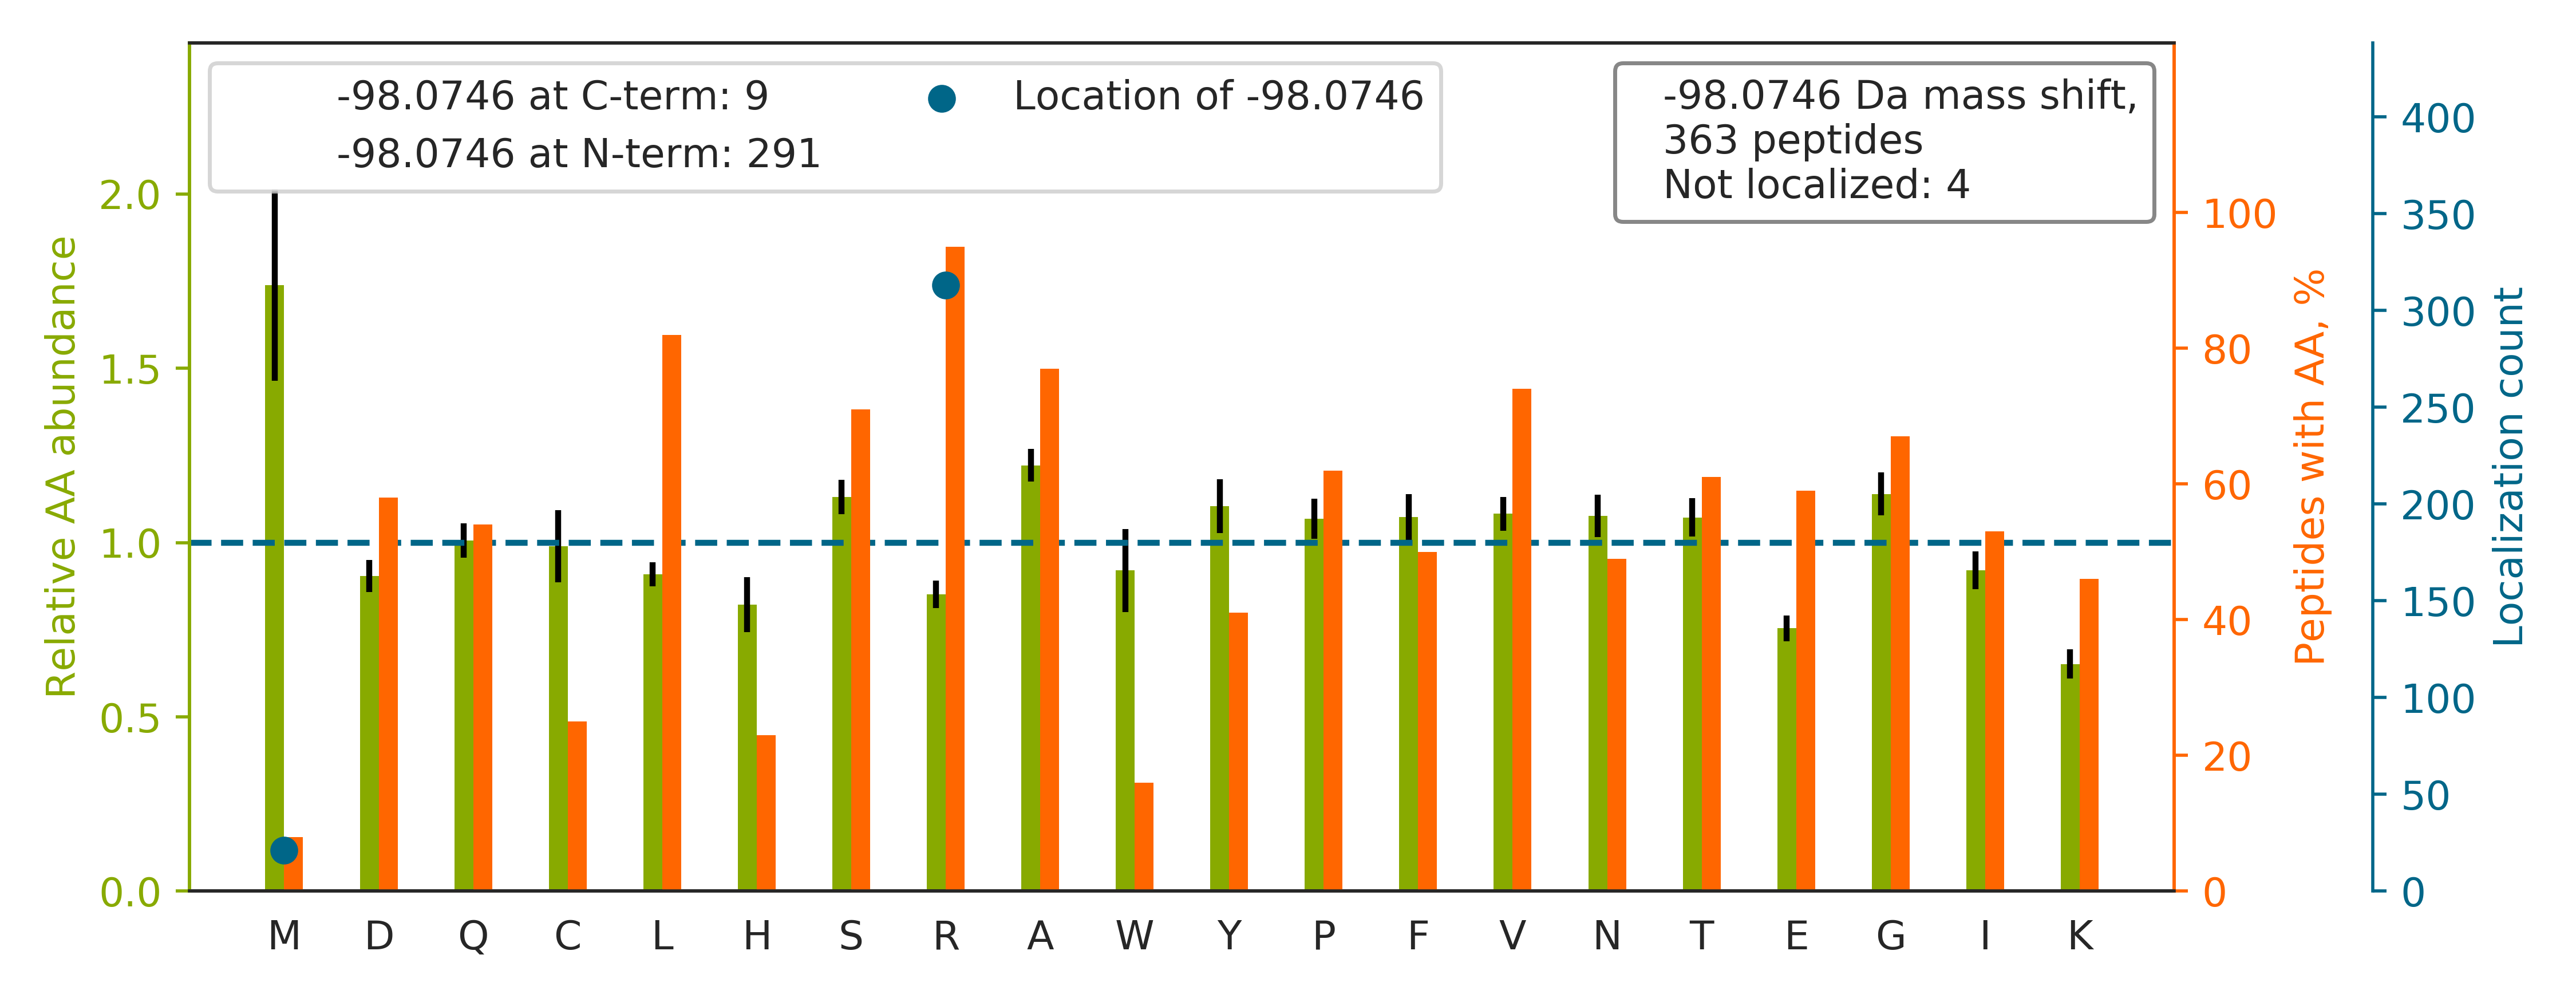

The table this chart was drawn from, first rows:
top isoform	localization score	spectrum
R[-98]FSFSGNTLVSSSADPEGHFETPIWIER	1.0	52CPTAC_COprospective_W_VU_20160223_11CO…
RYVASYLLAALGGNSSPSAK		90CPTAC_COprospective_W_VU_20160728_11CO…
R[-98]DVVFLIDGSQSAGPEFQYVR	1	60CPTAC_COprospective_W_VU_20160311_27CO…
R[-98]LAPITSDPTEATAVGAVEASFK	1.0	02CPTAC_COprospective_W_VU_20150624_01CO…
R[-98]YNVYGYTGQGVFSNVVR	1	32CPTAC_COprospective_W_VU_20150818_20CO…
R[-98]GTGGVDTAATGGVFDISNLDR	1.0	49CPTAC_COprospective_W_VU_20151222_11CO…
R[-98]LFVSDGVPGCLPVLAAAGR	1.0	65CPTAC_COprospective_W_VU_20160322_05CO…
RTM[-98]GYQDFADVVCYTQK	0.06112	88CPTAC_COprospective_W_VU_20160705_11CO…
R[-98]SSFLQVFNNSPDESSYYR	1.0	14CPTAC_COprospective_W_VU_20151030_06CO…
GR[-98]LVAVGLLGIALALLGER	1	39CPTAC_COprospective_W_VU_20150909_09CO…
RTPNNVVSTPAPSPDASQLASSLSSQK		50CPTAC_COprospective_W_VU_20151222_05CO…
R[-98]TVNTFSQSVSSLFGEDNVR	1	28CPTAC_COprospective_W_VU_20150810_05CO…
VTASDPLDTLGSEGALSPGGVASLLR		88CPTAC_COprospective_W_VU_20160705_11CO…
R[-98]APSVANVGSHCDLSLK	1.0	41CPTAC_COprospective_W_VU_20151124_21CO…
R[-98]LVTLISQQATLLASNEAFK	1.0	32CPTAC_COprospective_W_VU_20150818_20CO…
R[-98]SGTISTSAAAAAAALEASNASSYLTSASSLAR	1	05CPTAC_COprospective_W_VU_20150915_05CO…
R[-98]LSQEQVDNFTLDINTAYAR	1.0	76CPTAC_COprospective_W_VU_20160502_11CO…
R[-98]GYQLSDVDGVTCEDIDECALPTGGHICSYR	1.0	75CPTAC_COprospective_W_VU_20160502_11CO…
R[-98]INVLPLGSGAIAGNPLGVDR	1	27CPTAC_COprospective_W_VU_20150810_22CO…
R[-98]FVQEVVQSQQVAVGR	1	03CPTAC_COprospective_W_VU_20150624_05CO…
R[-98]LGELVVGPYDNTVVLEELR	1	73CPTAC_COprospective_W_VU_20160422_11CO…
R[-98]IQSIPLVIGQFLEAVDQNTAIVGSTTGSNYYVR	1.0	15CPTAC_COprospective_W_VU_20151102_09CO…
R[-98]SCQTALVEILDVIVR	1.0	37CPTAC_COprospective_W_VU_20150904_16CO…
R[-98]NQDLAPNSAEQASILSLVTK	1.0	66CPTAC_COprospective_W_VU_20160323_11CO…
R[-98]WVYPLTPEANFTDSTTQSCTHSR	1	17CPTAC_COprospective_W_VU_20150807_09CO…
R[-98]TVPPAVTGITFLSGGQSEEEASINLNAINK	1.0	67CPTAC_COprospective_W_VU_20160324_16CO…
R[-98]LQQQQRPEDAEDGAEGGGK	1	56CPTAC_COprospective_W_VU_20160303_01CO…
R[-98]QAPSIATIGSTCDLNLK	1.0	55CPTAC_COprospective_W_VU_20160630_11CO…
R[-98]NFEATLGWLQEHACSR	1.0	73CPTAC_COprospective_W_VU_20160422_11CO…
R[-98]NIGVVVVGFPATPIIESR	1	72CPTAC_COprospective_W_VU_20160422_05CO…
R[-98]IGVFSYGSGLAATLYSLK	1.0	72CPTAC_COprospective_W_VU_20160422_05CO…
R[-98]STAPSAAASASASAAASSPAGGGAEALELLEHCG…	1.0	17CPTAC_COprospective_W_VU_20150807_09CO…
R[-98]CEAFGWHAIIVDGHSVEELCK	1.0	85CPTAC_COprospective_W_VU_20160630_11CO…
R[-98]APSTWLTAYVVK	1.0	65CPTAC_COprospective_W_VU_20160322_05CO…
R[-98]AVPLALALISVSNPR	1	58CPTAC_COprospective_W_VU_20160318_11CO…
R[-98]DNYVPEVSALDQEIIEVDPDTK	1.0	54CPTAC_COprospective_W_VU_20160226_01CO…
R[-98]SVLDAAQIVGLNCLR	1	84CPTAC_COprospective_W_VU_20160916_05CO…
R[-98]AAAYNLVQHGITNLCVIGGDGSLTGANIFR	1.0	36CPTAC_COprospective_W_VU_20150824_11CO…
R[-98]GFAFVTFDDHDSVDK	1.0	58CPTAC_COprospective_W_VU_20160318_11CO…
KDGNASGTTLLEALDCILPPTR[-98]PTDKPLR	0.9991	81CPTAC_COprospective_W_VU_20160915_11CO…
R[-98]ICVQNSTFSATWNR	1.0	15CPTAC_COprospective_W_VU_20151102_09CO…
R[-98]ATVAPEDVSEVIFGHVLAAGCGQNPVR	1	56CPTAC_COprospective_W_VU_20160303_01CO…
R[-98]VLALSVETDYTFPLAEK	1.0	66CPTAC_COprospective_W_VU_20160323_11CO…
R[-98]QGVQVQVSTSNISSLEGAR	1	39CPTAC_COprospective_W_VU_20150909_09CO…
R[-98]GTGGVDTAAVGGVFDVSNADR	1	15CPTAC_COprospective_W_VU_20151102_09CO…
R[-98]TGPAATTLPDGAAAESLVESSEVAVIGFFK	1.0	17CPTAC_COprospective_W_VU_20150807_09CO…
KAVEDYFCFCYGK		13CPTAC_COprospective_W_VU_20151030_06CO…
R[-98]DIVFLVDGSSALGLANFNAIR	1.0	35CPTAC_COprospective_W_VU_20150901_16CO…
R[-98]QVLLSAAEAAEVILR	1	89CPTAC_COprospective_W_VU_20160707_11CO…
R[-98]SPFLQVFNNSPDESSYYR	1	71CPTAC_COprospective_W_VU_20160414_14CO…
R[-98]FGVPVIADGGIQNVGHIAK	1.0	61CPTAC_COprospective_W_VU_20160707_11CO…
R[-98]NLDIERPTYTNLNR	1	48CPTAC_COprospective_W_VU_20151209_15CO…
R[-98]LGIFWVSCEAGTYIR	1	03CPTAC_COprospective_W_VU_20150624_05CO…
R[-98]HPYFYAPELLFFAK	1.0	69CPTAC_COprospective_W_VU_20160407_22CO…
GR[-98]ASSHSSQTQGGGSVTK	1.0	70CPTAC_COprospective_W_VU_20160421_11CO…
R[-98]YVQFLSGLLSGSVK	1.0	77CPTAC_COprospective_W_VU_20160504_11CO…
R[-98]ATAPVPTVGEGYGYGHESELSQASAAAR	1	65CPTAC_COprospective_W_VU_20160322_05CO…
R[-98]LFVDGQEIAVVYFR	1	03CPTAC_COprospective_W_VU_20150624_05CO…
R[-98]SVQWCAVSQPEATK	1.0	71CPTAC_COprospective_W_VU_20160414_14CO…
IINEPTAAAIAYGLDKK		29CPTAC_COprospective_W_VU_20150810_11CO…
... 303 more rows
